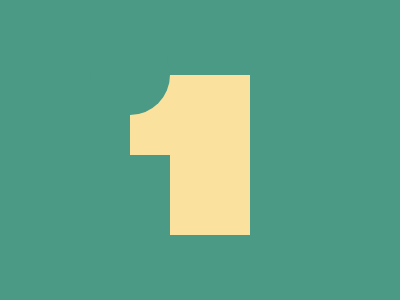

Give the HTML and CSS whose rendering is this image.

<style>
    body {
      background: #4A9A86
    }
    div {
      position: absolute;
      background: #FAE29E;
      width: 120px;
      height: 80px;
    }
    .a {
      width: 120px;
      height: 80px;
      left: 130px;
      top: 75px;
    }
    .b {
      rotate: 90deg;
      left: 20px;
      top: 60px;
    }
    .c {
      background: #4A9A86;
      border-radius: 100%;
      width: 80px;
      top: -40px;
      left: -40px;
    }
  </style>
  <div class='a'>
    <div class='c'></div>
    <div class='b'></div>
  </div>